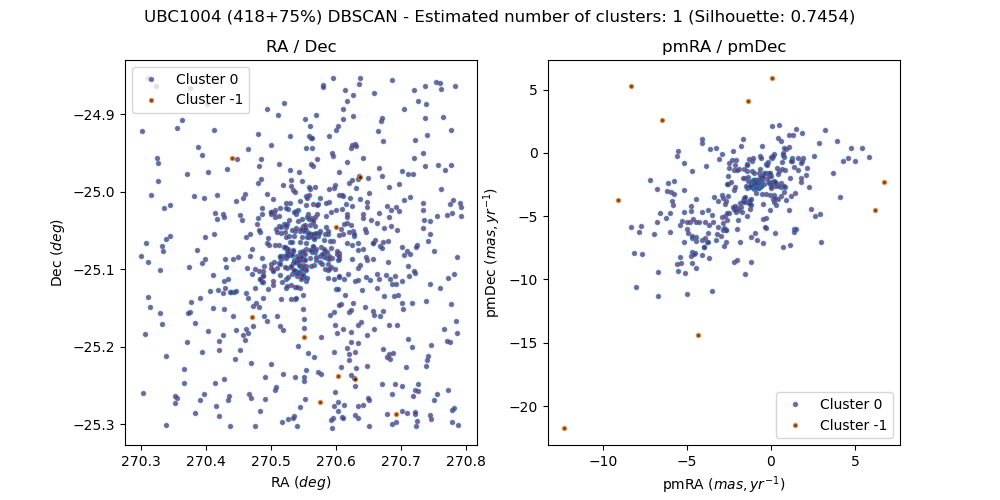

Data behind this chart, as committed beside it:
, source_id, ra, dec, pmra, pmdec, parallax, group, member, in_range
0, 4065907657818187648, 270.7, -25.18, -0.9033, -2.383, 0.3436, 0, True, 
1, 4065933904339157888, 270.6, -24.86, -3.997, -7.445, 0.325, 0, False, 
2, 4065907967055825536, 270.7, -25.17, -1.048, -2.271, 0.3756, 0, True, 
3, 4065908031452895744, 270.7, -25.16, -1.145, -2.485, 0.3652, 0, True, 
4, 4065908104493873664, 270.7, -25.15, -0.8216, -2.442, 0.3714, 0, True, 
5, 4065909543281467008, 270.8, -25.12, -0.908, -2.27, 0.3513, 0, True, 
6, 4065909719401636864, 270.7, -25.1, -0.8442, -2.54, 0.3647, 0, True, 
7, 4064421427316270976, 270.3, -25.17, -1.595, -3.663, 0.5717, 0, False, 
8, 4065909989958173312, 270.8, -25.08, -0.9558, -2.472, 0.3948, 0, True, 
9, 4065930713177262592, 270.5, -24.88, -4.963, -6.32, 0.8566, 0, False, 
10, 4065910475316744960, 270.6, -25.18, -1.083, -2.396, 0.3828, 0, True, 
11, 4065910509676489088, 270.6, -25.18, -0.8545, -2.405, 0.4365, 0, True, 
12, 4065913803890999424, 270.6, -25.05, -1.41, -2.765, 0.02509, 0, False, 
13, 4065907039313252864, 270.8, -25.18, 0.4728, 2.197, 0.4897, 0, False, 
14, 4065910509676489728, 270.6, -25.18, -0.877, -2.459, 0.3991, 0, True, 
15, 4064420495308221312, 270.4, -25.18, -0.5332, 0.5233, -0.2269, 0, False, 
16, 4064409985522918016, 270.5, -25.18, 0.4825, -1.428, 0.7343, 0, False, 
17, 4065910647115448832, 270.6, -25.16, -0.889, -2.355, 0.4096, 0, True, 
18, 4065907279836739200, 270.7, -25.22, -0.4647, -7.08, -0.3533, 0, False, 
19, 4065910647115449088, 270.6, -25.15, -0.9371, -2.397, 0.3823, 0, True, 
20, 4065910677152773760, 270.6, -25.15, -0.9697, -2.229, 0.3262, 0, True, 
21, 4065911226910343808, 270.7, -25.11, -2.191, -4.439, 0.1635, 0, False, 
22, 4064408782955869568, 270.5, -25.26, -0.2907, -5.112, 0.1886, 0, False, 
23, 4065910784554407936, 270.6, -25.16, -1.082, -2.361, 0.3979, 0, True, 
24, 4065910887633620096, 270.6, -25.14, -0.9341, -2.476, 0.3517, 0, True, 
25, 4065912639979409408, 270.7, -25.12, -1.155, -0.6277, 0.5028, 0, False, 
26, 4065911025052224640, 270.7, -25.13, -0.7595, -2.471, 0.3501, 0, True, 
27, 4064405445736553472, 270.6, -25.28, -2.938, -5.032, -0.09625, 0, False, 
28, 4065977751678454656, 270.3, -24.86, -0.692, -1.556, 0.4702, 0, False, 
29, 4064409401412173952, 270.5, -25.2, -2.558, -2.493, 0.4423, 0, False, 
30, 4065911089469692800, 270.7, -25.12, -0.7423, -2.536, 0.3616, 0, True, 
31, 4064422385093919872, 270.5, -25.12, 0.6454, -0.7212, 0.3686, 0, False, 
32, 4064407717780061568, 270.4, -25.29, 0.6025, 0.977, 0.1909, 0, False, 
33, 4065911158189208064, 270.7, -25.11, -0.8912, -2.543, 0.4134, 0, True, 
34, 4064407954002704000, 270.4, -25.27, -4.471, -3.631, 0.07658, 0, False, 
35, 4065911196870464000, 270.7, -25.11, -0.8266, -2.348, 0.3531, 0, True, 
36, 4064405621835436544, 270.6, -25.27, -12.34, -21.69, 0.7317, -1, False, 
37, 4064406068518894080, 270.6, -25.24, -4.351, -14.41, 3.535, -1, False, 
38, 4065911231230174592, 270.7, -25.11, -0.8569, -2.505, 0.3558, 0, True, 
39, 4065911299950794624, 270.6, -25.11, -0.7483, -2.494, 0.4084, 0, True, 
40, 4065911334286301312, 270.6, -25.11, -0.7818, -2.534, 0.3426, 0, True, 
41, 4065718129522989312, 270.7, -25.29, -1.669, -3.802, -1.179, 0, False, 
42, 4065911368670276224, 270.6, -25.11, -0.9246, -2.298, 0.3546, 0, True, 
43, 4065911403028907008, 270.7, -25.11, -0.8967, -2.584, 0.4006, 0, True, 
44, 4065911467428792192, 270.6, -25.09, -0.825, -2.481, 0.3979, 0, True, 
45, 4065906180324836608, 270.7, -25.26, -3.834, -7.07, 0.1743, 0, False, 
46, 4065911506108161280, 270.7, -25.09, -0.8518, -2.423, 0.377, 0, True, 
47, 4065913292815481856, 270.7, -25.05, -0.9912, -2.814, 0.3935, 0, False, 
48, 4065912261995651712, 270.6, -25.07, -4.475, -6.929, 0.4772, 0, False, 
49, 4065925623639402624, 270.5, -25, -3.258, 0.3642, 0.5655, 0, False, 
50, 4065911673585243520, 270.6, -25.13, -0.9857, -2.454, 0.3964, 0, True, 
51, 4065928681658082816, 270.5, -24.96, 2.283, -2.657, 0.08621, 0, False, 
52, 4065911780966976640, 270.6, -25.11, -1.821, -3.928, 0.5645, 0, False, 
53, 4065911707944981760, 270.6, -25.13, -0.8659, -2.452, 0.414, 0, True, 
54, 4065911712267354624, 270.6, -25.11, -0.8555, -2.351, 0.3304, 0, True, 
55, 4064404797226746368, 270.7, -25.29, -1.177, -4.147, 0.3491, 0, False, 
56, 4065911712267354752, 270.6, -25.11, -0.9522, -2.665, 0.3816, 0, True, 
57, 4065911815346575616, 270.5, -25.12, -0.7972, -2.413, 0.3827, 0, True, 
58, 4065911845383961728, 270.6, -25.12, -0.9287, -2.377, 0.3612, 0, True, 
59, 4064404831566050688, 270.7, -25.29, -8.322, 5.304, 7.818, -1, False, 
... 671 more rows
